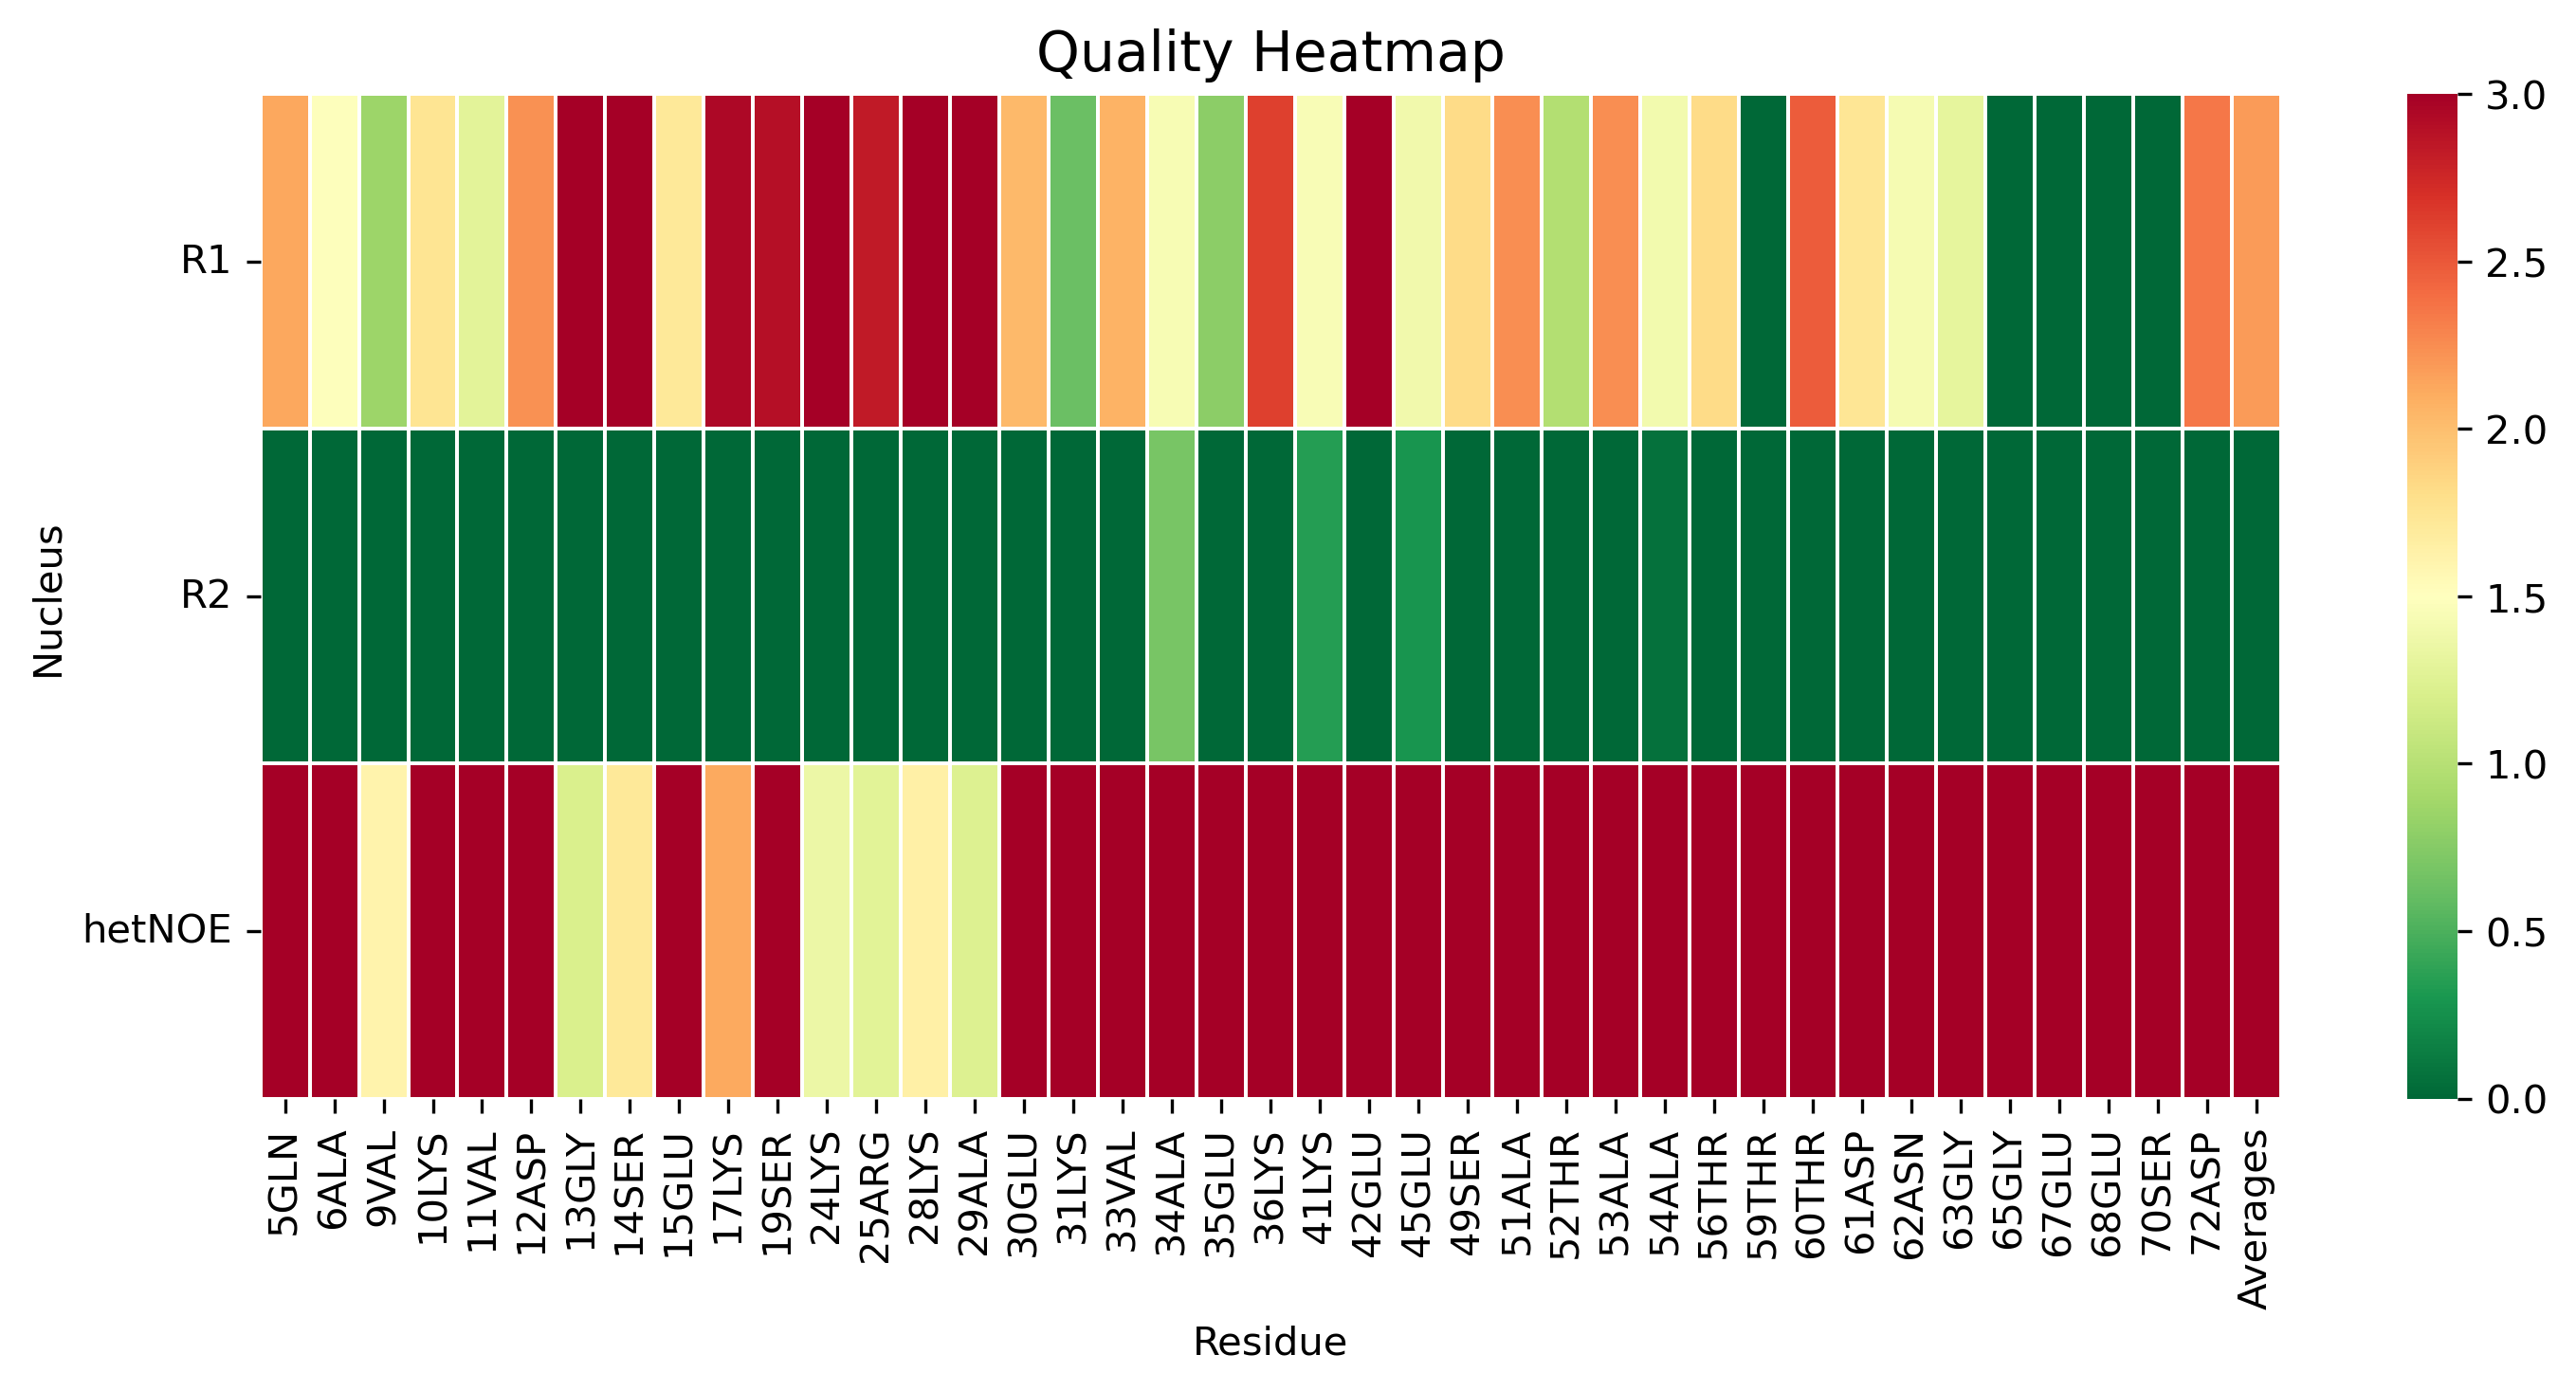

Values plotted in this chart, from the file beside it:
, 5GLN, 6ALA, 9VAL, 10LYS, 11VAL, 12ASP, 13GLY, 14SER, 15GLU, 17LYS, 19SER, 24LYS, 25ARG, 28LYS, 29ALA, 30GLU, 31LYS, 33VAL, 34ALA, 35GLU, 36LYS, 41LYS, 42GLU
R1, 2.131, 1.479, 0.8568, 1.752, 1.278, 2.23, 3.977, 3.897, 1.721, 2.946, 2.905, 3.571, 2.832, 4.515, 5.287, 2.034, 0.6254, 2.071, 1.439, 0.7753, 2.618, 1.451, 4.162
R2, 0.0, 0.0, 0.0, 0.0, 0.0, 0.0, 0.0, 0.0, 0.0, 0.0, 0.0, 0.0, 0.0, 0.0, 0.0, 0.0, 0.0, 0.0, 0.6887, 0.0, 0.0, 0.3511, 0.0
hetNOE, 14.43, 13.66, 1.61, 4.27, 5.569, 3.615, 1.217, 1.722, 3.068, 2.113, 5.668, 1.351, 1.271, 1.649, 1.24, 4.598, 11.11, 3.288, 3.645, 9.552, 3.305, 7.325, 4.294
